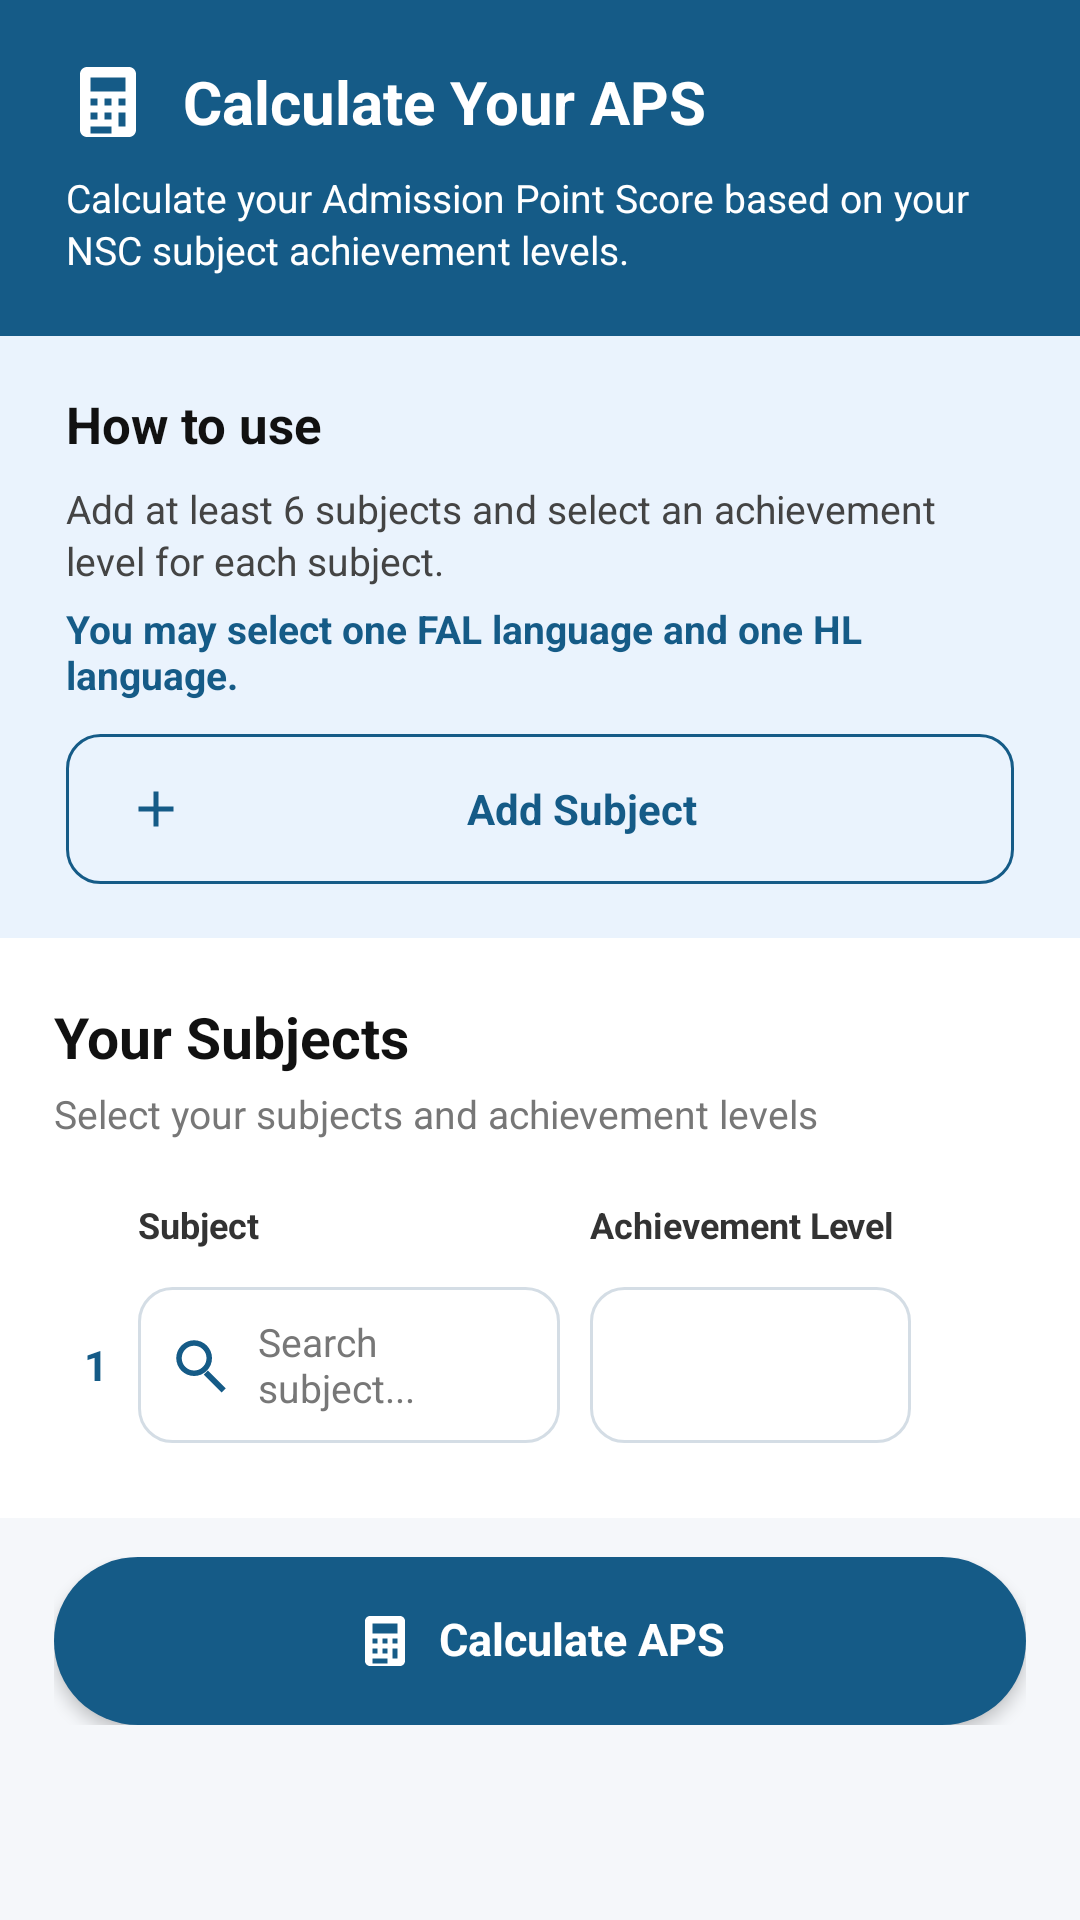

The Android layout XML behind this screen, and the referenced resources:
<!-- AndroidManifest.xml: application theme Theme.SACNS -->
<!-- res/layout/activity_aps_calculator.xml -->
<?xml version="1.0" encoding="utf-8"?>
<ScrollView
    xmlns:android="http://schemas.android.com/apk/res/android"
    xmlns:app="http://schemas.android.com/apk/res-auto"
    android:id="@+id/rootLayout"
    android:layout_width="match_parent"
    android:layout_height="match_parent"
    android:fillViewport="true"
    android:background="#F5F7FA">

    <LinearLayout
        android:layout_width="match_parent"
        android:layout_height="wrap_content"
        android:orientation="vertical">

        <LinearLayout
            android:layout_width="match_parent"
            android:layout_height="wrap_content"
            android:orientation="vertical"
            android:paddingStart="22dp"
            android:paddingEnd="22dp"
            android:paddingTop="20dp"
            android:paddingBottom="20dp"
            android:background="#155B87">

            <LinearLayout
                android:layout_width="match_parent"
                android:layout_height="wrap_content"
                android:orientation="horizontal"
                android:gravity="center_vertical">

                <ImageView
                    android:layout_width="28dp"
                    android:layout_height="28dp"
                    android:src="@drawable/ic_calculator"
                    android:contentDescription="Calculator"
                    app:tint="#FFFFFF" />

                <TextView
                    android:layout_width="wrap_content"
                    android:layout_height="wrap_content"
                    android:layout_marginStart="11dp"
                    android:text="Calculate Your APS"
                    android:textColor="#FFFFFF"
                    android:textSize="20sp"
                    android:textStyle="bold" />

            </LinearLayout>

            <TextView
                android:layout_width="match_parent"
                android:layout_height="wrap_content"
                android:layout_marginTop="9dp"
                android:text="Calculate your Admission Point Score based on your NSC subject achievement levels."
                android:textColor="#FFFFFF"
                android:textSize="13sp"
                android:lineSpacingExtra="2dp" />

        </LinearLayout>

        <LinearLayout
            android:layout_width="match_parent"
            android:layout_height="wrap_content"
            android:orientation="vertical"
            android:paddingStart="22dp"
            android:paddingEnd="22dp"
            android:paddingTop="18dp"
            android:paddingBottom="18dp"
            android:background="#EAF3FD">

            <TextView
                android:layout_width="wrap_content"
                android:layout_height="wrap_content"
                android:text="How to use"
                android:textColor="#111111"
                android:textSize="17sp"
                android:textStyle="bold" />

            <TextView
                android:layout_width="match_parent"
                android:layout_height="wrap_content"
                android:layout_marginTop="8dp"
                android:text="Add at least 6 subjects and select an achievement level for each subject."
                android:textColor="#444444"
                android:textSize="13sp"
                android:lineSpacingExtra="2dp" />

            <TextView
                android:layout_width="match_parent"
                android:layout_height="wrap_content"
                android:layout_marginTop="5dp"
                android:text="You may select one FAL language and one HL language."
                android:textColor="#155B87"
                android:textSize="13sp"
                android:textStyle="bold" />

            <TextView
                android:id="@+id/addSubjectButton"
                android:layout_width="match_parent"
                android:layout_height="50dp"
                android:layout_marginTop="11dp"
                android:background="@drawable/rounded_add_button"
                android:clickable="true"
                android:drawableStart="@drawable/ic_add"
                android:drawablePadding="8dp"
                android:focusable="true"
                android:gravity="center"
                android:paddingStart="20dp"
                android:paddingEnd="20dp"
                android:text="Add Subject"
                android:textColor="#155B87"
                android:textSize="14sp"
                android:textStyle="bold" />

        </LinearLayout>

        <LinearLayout
            android:layout_width="match_parent"
            android:layout_height="wrap_content"
            android:orientation="vertical"
            android:paddingStart="18dp"
            android:paddingEnd="18dp"
            android:paddingTop="20dp"
            android:paddingBottom="20dp"
            android:background="#FFFFFF">

            <TextView
                android:layout_width="wrap_content"
                android:layout_height="wrap_content"
                android:text="Your Subjects"
                android:textColor="#111111"
                android:textSize="19sp"
                android:textStyle="bold" />

            <TextView
                android:layout_width="wrap_content"
                android:layout_height="wrap_content"
                android:layout_marginTop="4dp"
                android:text="Select your subjects and achievement levels"
                android:textColor="#777777"
                android:textSize="13sp" />

            <LinearLayout
                android:layout_width="match_parent"
                android:layout_height="wrap_content"
                android:orientation="horizontal"
                android:layout_marginTop="18dp"
                android:paddingStart="28dp">

                <TextView
                    android:layout_width="0dp"
                    android:layout_height="wrap_content"
                    android:layout_weight="1.25"
                    android:text="Subject"
                    android:textColor="#333333"
                    android:textSize="12sp"
                    android:textStyle="bold" />

                <TextView
                    android:layout_width="0dp"
                    android:layout_height="wrap_content"
                    android:layout_weight="0.95"
                    android:layout_marginStart="10dp"
                    android:text="Achievement Level"
                    android:textColor="#333333"
                    android:textSize="12sp"
                    android:textStyle="bold" />

                <TextView
                    android:layout_width="38dp"
                    android:layout_height="wrap_content" />

            </LinearLayout>

            <LinearLayout
                android:id="@+id/subjectContainer"
                android:layout_width="match_parent"
                android:layout_height="wrap_content"
                android:orientation="vertical"
                android:layout_marginTop="7dp">

                <LinearLayout
                    android:id="@+id/subjectRow"
                    android:layout_width="match_parent"
                    android:layout_height="62dp"
                    android:orientation="horizontal"
                    android:gravity="center_vertical">

                    <TextView
                        android:id="@+id/numberText"
                        android:layout_width="28dp"
                        android:layout_height="58dp"
                        android:gravity="center"
                        android:text="1"
                        android:textColor="#155B87"
                        android:textSize="14sp"
                        android:textStyle="bold" />

                    <TextView
                        android:id="@+id/subjectSpinner"
                        android:layout_width="0dp"
                        android:layout_height="52dp"
                        android:layout_weight="1.25"
                        android:gravity="center_vertical"
                        android:paddingStart="10dp"
                        android:paddingEnd="8dp"
                        android:drawableStart="@drawable/ic_search"
                        android:drawablePadding="8dp"
                        android:background="@drawable/rounded_input"
                        android:text="Search subject..."
                        android:textColor="#777777"
                        android:textSize="13sp"
                        android:clickable="true"
                        android:focusable="true" />

                    <Spinner
                        android:id="@+id/levelSpinner"
                        android:layout_width="0dp"
                        android:layout_height="52dp"
                        android:layout_weight="0.95"
                        android:layout_marginStart="10dp"
                        android:background="@drawable/rounded_input" />

                    <TextView
                        android:layout_width="38dp"
                        android:layout_height="52dp" />

                </LinearLayout>

            </LinearLayout>

        </LinearLayout>

        <LinearLayout
            android:layout_width="match_parent"
            android:layout_height="wrap_content"
            android:paddingStart="18dp"
            android:paddingEnd="18dp"
            android:paddingTop="13dp"
            android:paddingBottom="30dp"
            android:background="#F5F7FA">

            <LinearLayout
                android:id="@+id/calculateButton"
                android:layout_width="match_parent"
                android:layout_height="56dp"
                android:orientation="horizontal"
                android:gravity="center"
                android:clickable="true"
                android:focusable="true"
                android:background="@drawable/rounded_calculate_button"
                android:elevation="3dp">

                <ImageView
                    android:layout_width="20dp"
                    android:layout_height="20dp"
                    android:src="@drawable/ic_calculator_button"
                    android:contentDescription="Calculate"
                    app:tint="#FFFFFF" />

                <TextView
                    android:layout_width="wrap_content"
                    android:layout_height="wrap_content"
                    android:layout_marginStart="8dp"
                    android:text="Calculate APS"
                    android:textColor="#FFFFFF"
                    android:textSize="15sp"
                    android:textStyle="bold"
                    android:includeFontPadding="false" />

            </LinearLayout>

        </LinearLayout>

    </LinearLayout>

</ScrollView>
<!-- resources referenced by this layout -->
<resources>
  <!-- drawable ic_add (drawable) -->
  <vector xmlns:android="http://schemas.android.com/apk/res/android"
      android:width="20dp"
      android:height="20dp"
      android:viewportWidth="24"
      android:viewportHeight="24">
  
      <path
          android:fillColor="#155B87"
          android:pathData="M19,13L13,13L13,19L11,19L11,13L5,13L5,11L11,11L11,5L13,5L13,11L19,11L19,13Z" />
  
  </vector>
  <!-- drawable ic_calculator (drawable) -->
  <vector xmlns:android="http://schemas.android.com/apk/res/android"
      android:width="20dp"
      android:height="20dp"
      android:viewportWidth="24"
      android:viewportHeight="24">
  
      <path
          android:fillColor="#FFFFFFFF"
          android:pathData="M6,2C4.9,2 4,2.9 4,4L4,20C4,21.1 4.9,22 6,22L18,22C19.1,22 20,21.1 20,20L20,4C20,2.9 19.1,2 18,2L6,2M7,5L17,5L17,9L7,9L7,5M7,11L9,11L9,13L7,13L7,11M11,11L13,11L13,13L11,13L11,11M15,11L17,11L17,13L15,13L15,11M7,15L9,15L9,17L7,17L7,15M11,15L13,15L13,17L11,17L11,15M15,15L17,15L17,19L15,19L15,15M7,19L13,19L13,21L7,21L7,19" />
  
  </vector>
  <!-- drawable ic_calculator_button (drawable) -->
  <?xml version="1.0" encoding="utf-8"?>
  <layer-list xmlns:android="http://schemas.android.com/apk/res/android">
  
      <item
          android:width="18dp"
          android:height="18dp"
          android:gravity="center">
  
          <vector
              android:width="18dp"
              android:height="18dp"
              android:viewportWidth="24"
              android:viewportHeight="24">
  
              <path
                  android:fillColor="#FFFFFFFF"
                  android:pathData="M6,2C4.9,2 4,2.9 4,4L4,20C4,21.1 4.9,22 6,22L18,22C19.1,22 20,21.1 20,20L20,4C20,2.9 19.1,2 18,2L6,2M7,5L17,5L17,9L7,9L7,5M7,11L9,11L9,13L7,13L7,11M11,11L13,11L13,13L11,13L11,11M15,11L17,11L17,13L15,13L15,11M7,15L9,15L9,17L7,17L7,15M11,15L13,15L13,17L11,17L11,15M15,15L17,15L17,19L15,19L15,15M7,19L13,19L13,21L7,21L7,19" />
  
          </vector>
  
      </item>
  
  </layer-list>
  <!-- drawable ic_search (drawable) -->
  <vector xmlns:android="http://schemas.android.com/apk/res/android"
      android:width="22dp"
      android:height="22dp"
      android:viewportWidth="24"
      android:viewportHeight="24">
  
      <path
          android:fillColor="#155B87"
          android:pathData="M9.5,3A6.5,6.5 0,1 0,9.5 16A6.5,6.5 0,0 0,9.5 3M9.5,5A4.5,4.5 0,1 1,9.5 14A4.5,4.5 0,0 1,9.5 5M14.5,14L21,20.5L19.5,22L13,15.5L14.5,14Z" />
  
  </vector>
  <!-- drawable rounded_add_button (drawable) -->
  <?xml version="1.0" encoding="utf-8"?>
  <shape xmlns:android="http://schemas.android.com/apk/res/android"
      android:shape="rectangle">
  
      <solid android:color="#EAF3FD" />
  
      <stroke
          android:width="1dp"
          android:color="#155B87" />
  
      <corners android:radius="11dp" />
  
  </shape>
  <!-- drawable rounded_calculate_button (drawable) -->
  <?xml version="1.0" encoding="utf-8"?>
  <shape xmlns:android="http://schemas.android.com/apk/res/android"
      android:shape="rectangle">
  
      <solid android:color="#155B87" />
  
      <corners android:radius="28dp" />
  
  </shape>
  <!-- drawable rounded_input (drawable) -->
  <?xml version="1.0" encoding="utf-8"?>
  <shape xmlns:android="http://schemas.android.com/apk/res/android"
      android:shape="rectangle">
  
      <solid android:color="#FFFFFF" />
  
      <stroke
          android:width="1dp"
          android:color="#D4DDE5" />
  
      <corners android:radius="11dp" />
  
  </shape>
  <style name="Theme.SACNS" parent="Base.Theme.SACNS" />
  <style name="Base.Theme.SACNS" parent="Theme.Material3.DayNight.NoActionBar">
          
          
      </style>
</resources>
